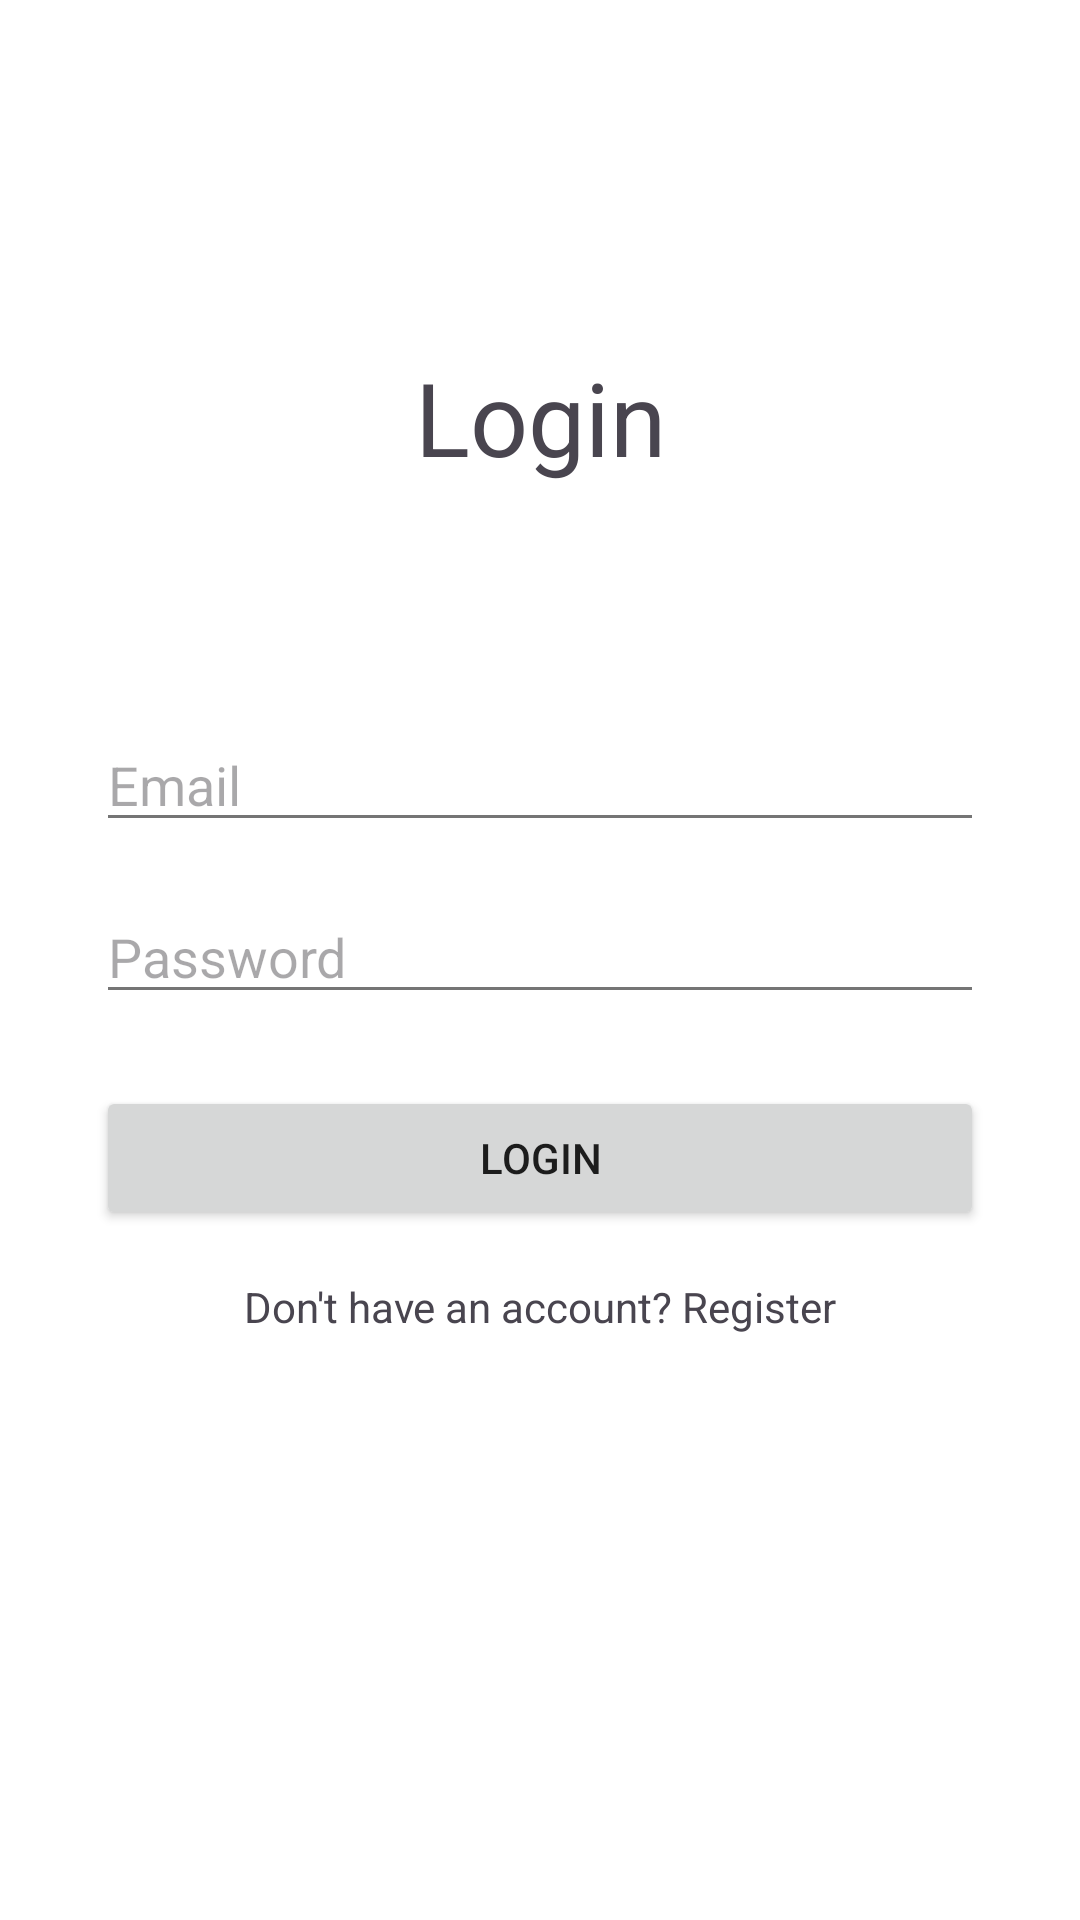

Write the Android layout XML for this screen, with the resource values it uses.
<!-- AndroidManifest.xml: application theme Theme.Zeni -->
<!-- res/layout/fragment_login.xml -->
<?xml version="1.0" encoding="utf-8"?>
<androidx.constraintlayout.widget.ConstraintLayout xmlns:android="http://schemas.android.com/apk/res/android"
    xmlns:app="http://schemas.android.com/apk/res-auto"
    xmlns:tools="http://schemas.android.com/tools"
    android:layout_width="match_parent"
    android:layout_height="match_parent"
    tools:context=".auth.LoginFragment">

    <TextView
        android:id="@+id/textViewLoginTitle"
        android:layout_width="wrap_content"
        android:layout_height="wrap_content"
        android:text="Login"
        android:textSize="34sp"
        app:layout_constraintBottom_toTopOf="@+id/editTextEmail"
        app:layout_constraintEnd_toEndOf="parent"
        app:layout_constraintStart_toStartOf="parent"
        app:layout_constraintTop_toTopOf="parent"
        app:layout_constraintVertical_bias="0.6" />

    <EditText
        android:id="@+id/editTextEmail"
        android:layout_width="0dp"
        android:layout_height="wrap_content"
        android:layout_marginStart="32dp"
        android:layout_marginEnd="32dp"
        android:hint="Email"
        android:inputType="textEmailAddress"
        app:layout_constraintBottom_toBottomOf="parent"
        app:layout_constraintEnd_toEndOf="parent"
        app:layout_constraintStart_toStartOf="parent"
        app:layout_constraintTop_toTopOf="parent"
        app:layout_constraintVertical_bias="0.4" />

    <EditText
        android:id="@+id/editTextPassword"
        android:layout_width="0dp"
        android:layout_height="wrap_content"
        android:layout_marginTop="16dp"
        android:hint="Password"
        android:inputType="textPassword"
        app:layout_constraintEnd_toEndOf="@+id/editTextEmail"
        app:layout_constraintStart_toStartOf="@+id/editTextEmail"
        app:layout_constraintTop_toBottomOf="@+id/editTextEmail" />

    <Button
        android:id="@+id/buttonLogin"
        android:layout_width="0dp"
        android:layout_height="wrap_content"
        android:layout_marginTop="24dp"
        android:text="Login"
        app:layout_constraintEnd_toEndOf="@+id/editTextPassword"
        app:layout_constraintStart_toStartOf="@+id/editTextPassword"
        app:layout_constraintTop_toBottomOf="@+id/editTextPassword" />

    <TextView
        android:id="@+id/textViewGoToRegister"
        android:layout_width="wrap_content"
        android:layout_height="wrap_content"
        android:layout_marginTop="16dp"
        android:text="Don't have an account? Register"
        app:layout_constraintEnd_toEndOf="@+id/buttonLogin"
        app:layout_constraintStart_toStartOf="@+id/buttonLogin"
        app:layout_constraintTop_toBottomOf="@+id/buttonLogin" />

</androidx.constraintlayout.widget.ConstraintLayout>
<!-- resources referenced by this layout -->
<resources>
  <style name="Theme.Zeni" parent="Base.Theme.Zeni" />
  <style name="Base.Theme.Zeni" parent="Theme.Material3.DayNight.NoActionBar">
          <item name="colorPrimary">@color/primary</item>
          <item name="colorPrimaryVariant">@color/primary_dark</item>
          <item name="colorSecondary">@color/secondary</item>
  
          <item name="android:windowBackground">@color/background</item>
          <item name="colorSurface">@color/surface</item>
  
          <item name="android:textColorPrimary">@color/text_primary</item>
          <item name="android:textColorSecondary">@color/text_secondary</item>
      </style>
  <color name="primary">#6200EE</color>
  <color name="primary_dark">#3700B3</color>
  <color name="secondary">#03DAC6</color>
  <color name="background">#FFFFFF</color>
  <color name="surface">#FFFFFF</color>
  <color name="text_primary">#DE000000</color>
  <color name="text_secondary">#8A000000</color>
</resources>
